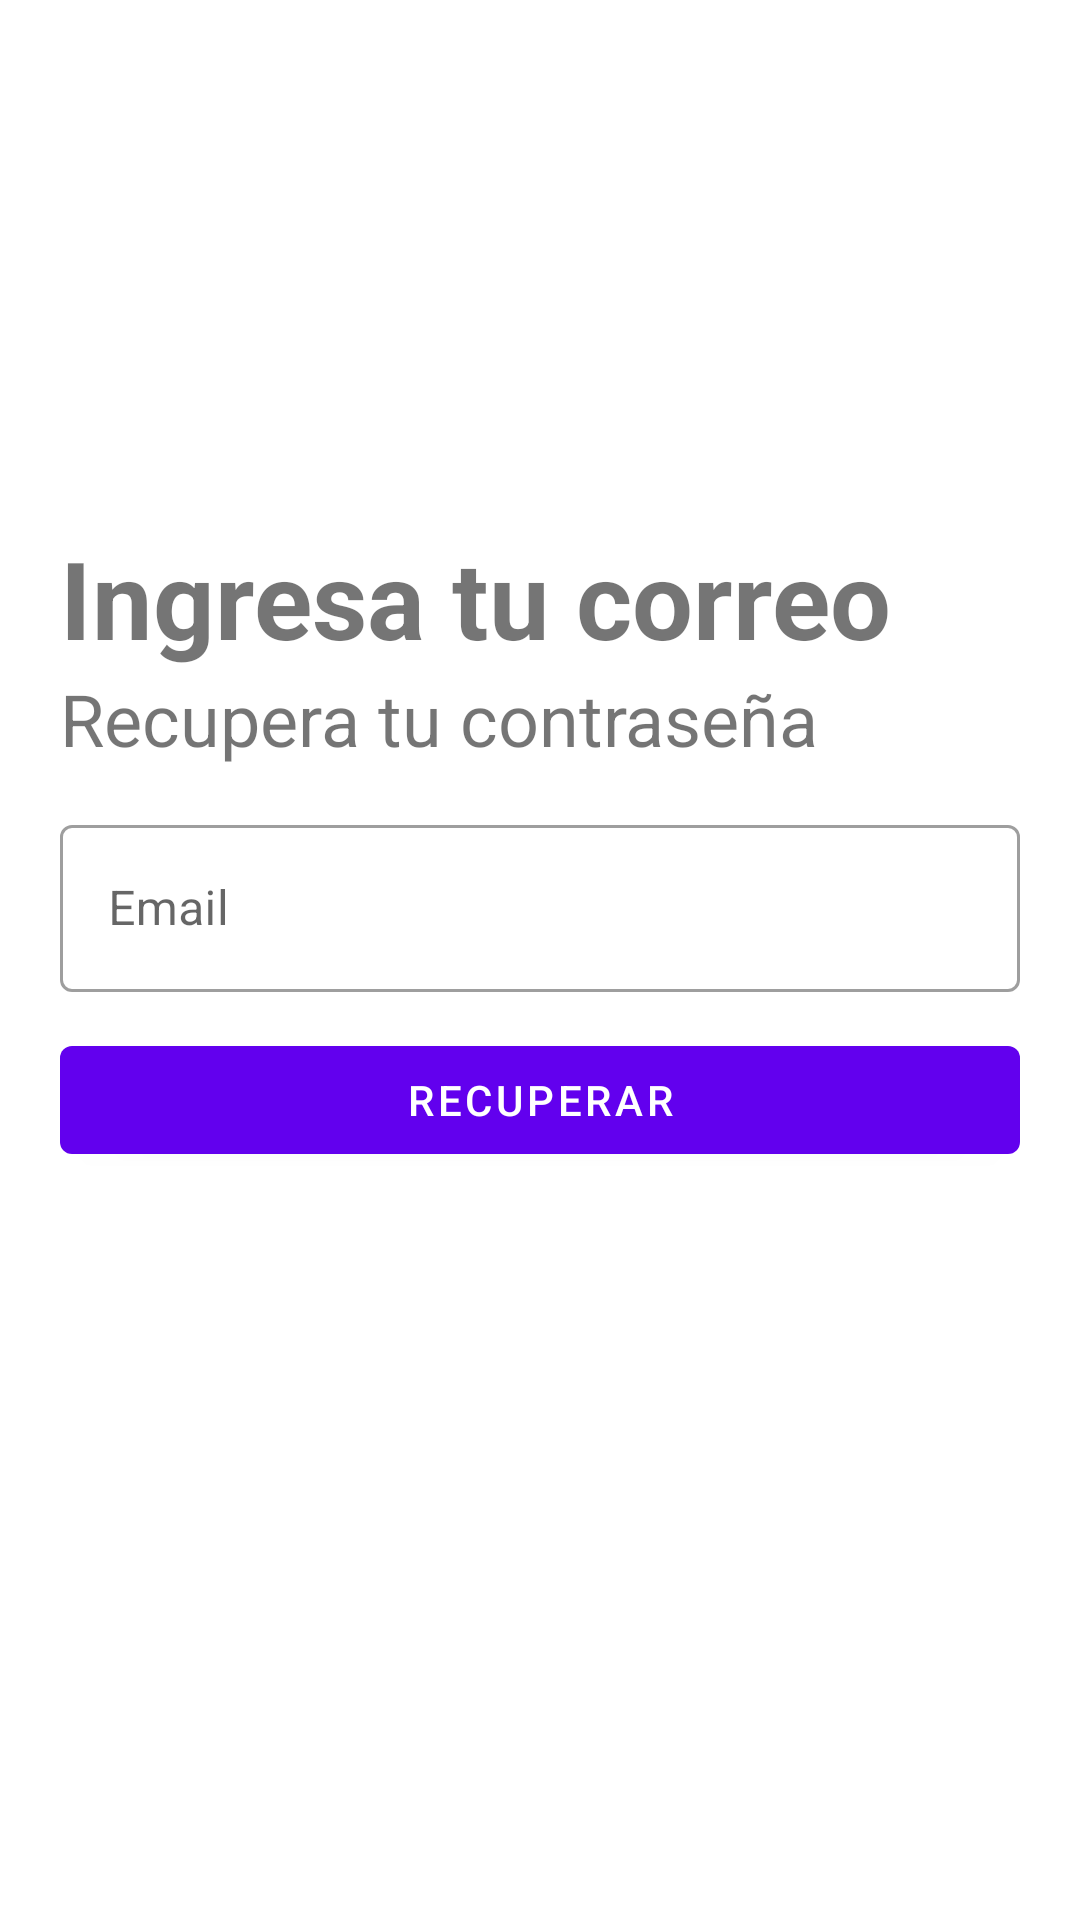

Reconstruct the res/layout file that produces this screen, plus the resources it refers to.
<!-- AndroidManifest.xml: application theme Theme.AzNotes -->
<!-- res/layout/activity_forgot_password.xml -->
<?xml version="1.0" encoding="utf-8"?>
<LinearLayout xmlns:android="http://schemas.android.com/apk/res/android"
    xmlns:app="http://schemas.android.com/apk/res-auto"
    xmlns:tools="http://schemas.android.com/tools"
    android:layout_width="match_parent"
    android:layout_height="match_parent"
    tools:context=".ForgotPassword"
    android:paddingTop="50dp"
    android:paddingLeft="20dp"
    android:paddingRight="20dp"
    android:orientation="vertical">

    <ImageView
        android:id="@+id/loginImageView"
        android:layout_width="75dp"
        android:layout_height="75dp"
        android:transitionName="logoImageTrans"
        android:layout_gravity="center"/>

    <TextView
        android:id="@+id/bienvenidoLabel"
        android:layout_width="wrap_content"
        android:layout_height="wrap_content"
        android:text="Ingresa tu correo"
        android:layout_marginTop="50dp"
        android:textSize="36sp"
        android:textStyle="bold"
        android:inputType="textEmailAddress"
        android:transitionName="textTrans"/>

    <TextView
        android:id="@+id/continuarLabel"
        android:layout_width="wrap_content"
        android:layout_height="wrap_content"
        android:text="Recupera tu contraseña"
        android:textSize="24sp"
        android:transitionName="iniciaSesionTextTrans"/>

    <LinearLayout
        android:layout_width="match_parent"
        android:layout_height="wrap_content"
        android:layout_marginTop="14dp"
        android:layout_marginBottom="14dp"
        android:orientation="vertical">
        <com.google.android.material.textfield.TextInputLayout
            android:layout_width="match_parent"
            android:layout_height="wrap_content"
            android:layout_marginBottom="12dp"
            android:id="@+id/usuarioTextField"
            android:transitionName="emailInputTextTrans"
            android:hint="Email"
            style="@style/Widget.MaterialComponents.TextInputLayout.OutlinedBox">
            <com.google.android.material.textfield.TextInputEditText
                android:id="@+id/emailEditText"
                android:layout_width="match_parent"
                android:layout_height="wrap_content"/>
        </com.google.android.material.textfield.TextInputLayout>

        <com.google.android.material.button.MaterialButton
            android:id="@+id/recuperarBoton"
            android:layout_width="match_parent"
            android:layout_height="wrap_content"
            android:text="RECUPERAR"
            android:transitionName="buttonSignInTrans"
            />
    </LinearLayout>
</LinearLayout>
<!-- resources referenced by this layout -->
<resources>
  <style name="Theme.AzNotes" parent="Theme.MaterialComponents.DayNight.DarkActionBar">
          
          <item name="colorPrimary">@color/purple_500</item>
          <item name="colorPrimaryVariant">@color/purple_700</item>
          <item name="colorOnPrimary">@color/white</item>
          
          <item name="colorSecondary">@color/teal_200</item>
          <item name="colorSecondaryVariant">@color/teal_700</item>
          <item name="colorOnSecondary">@color/black</item>
          <item name="bottomNavigationStyle">@style/Widget.MaterialComponents.BottomNavigationView.Colored</item>
  
          
          <item name="android:statusBarColor" tools:targetApi="l">?attr/colorPrimaryVariant</item>
          
      </style>
  <color name="purple_500">#FF6200EE</color>
  <color name="purple_700">#FF3700B3</color>
  <color name="white">#FFFFFFFF</color>
  <color name="teal_200">#FF03DAC5</color>
  <color name="teal_700">#FF018786</color>
  <color name="black">#FF000000</color>
  <style name="Widget.MaterialComponents.BottomNavigationView.Colored">
          <item name="enforceTextAppearance">true</item>
          <item name="enforceMaterialTheme">true</item>
          <item name="android:background">?attr/colorPrimary</item>
          <item name="itemIconTint">@color/white</item>
          <item name="itemRippleColor">@color/white</item>
          <item name="itemTextAppearanceInactive">?attr/textAppearanceCaption</item>
          <item name="itemTextAppearanceActive">?attr/textAppearanceCaption</item>
          <item name="itemTextColor">@color/white</item>
      </style>
</resources>
